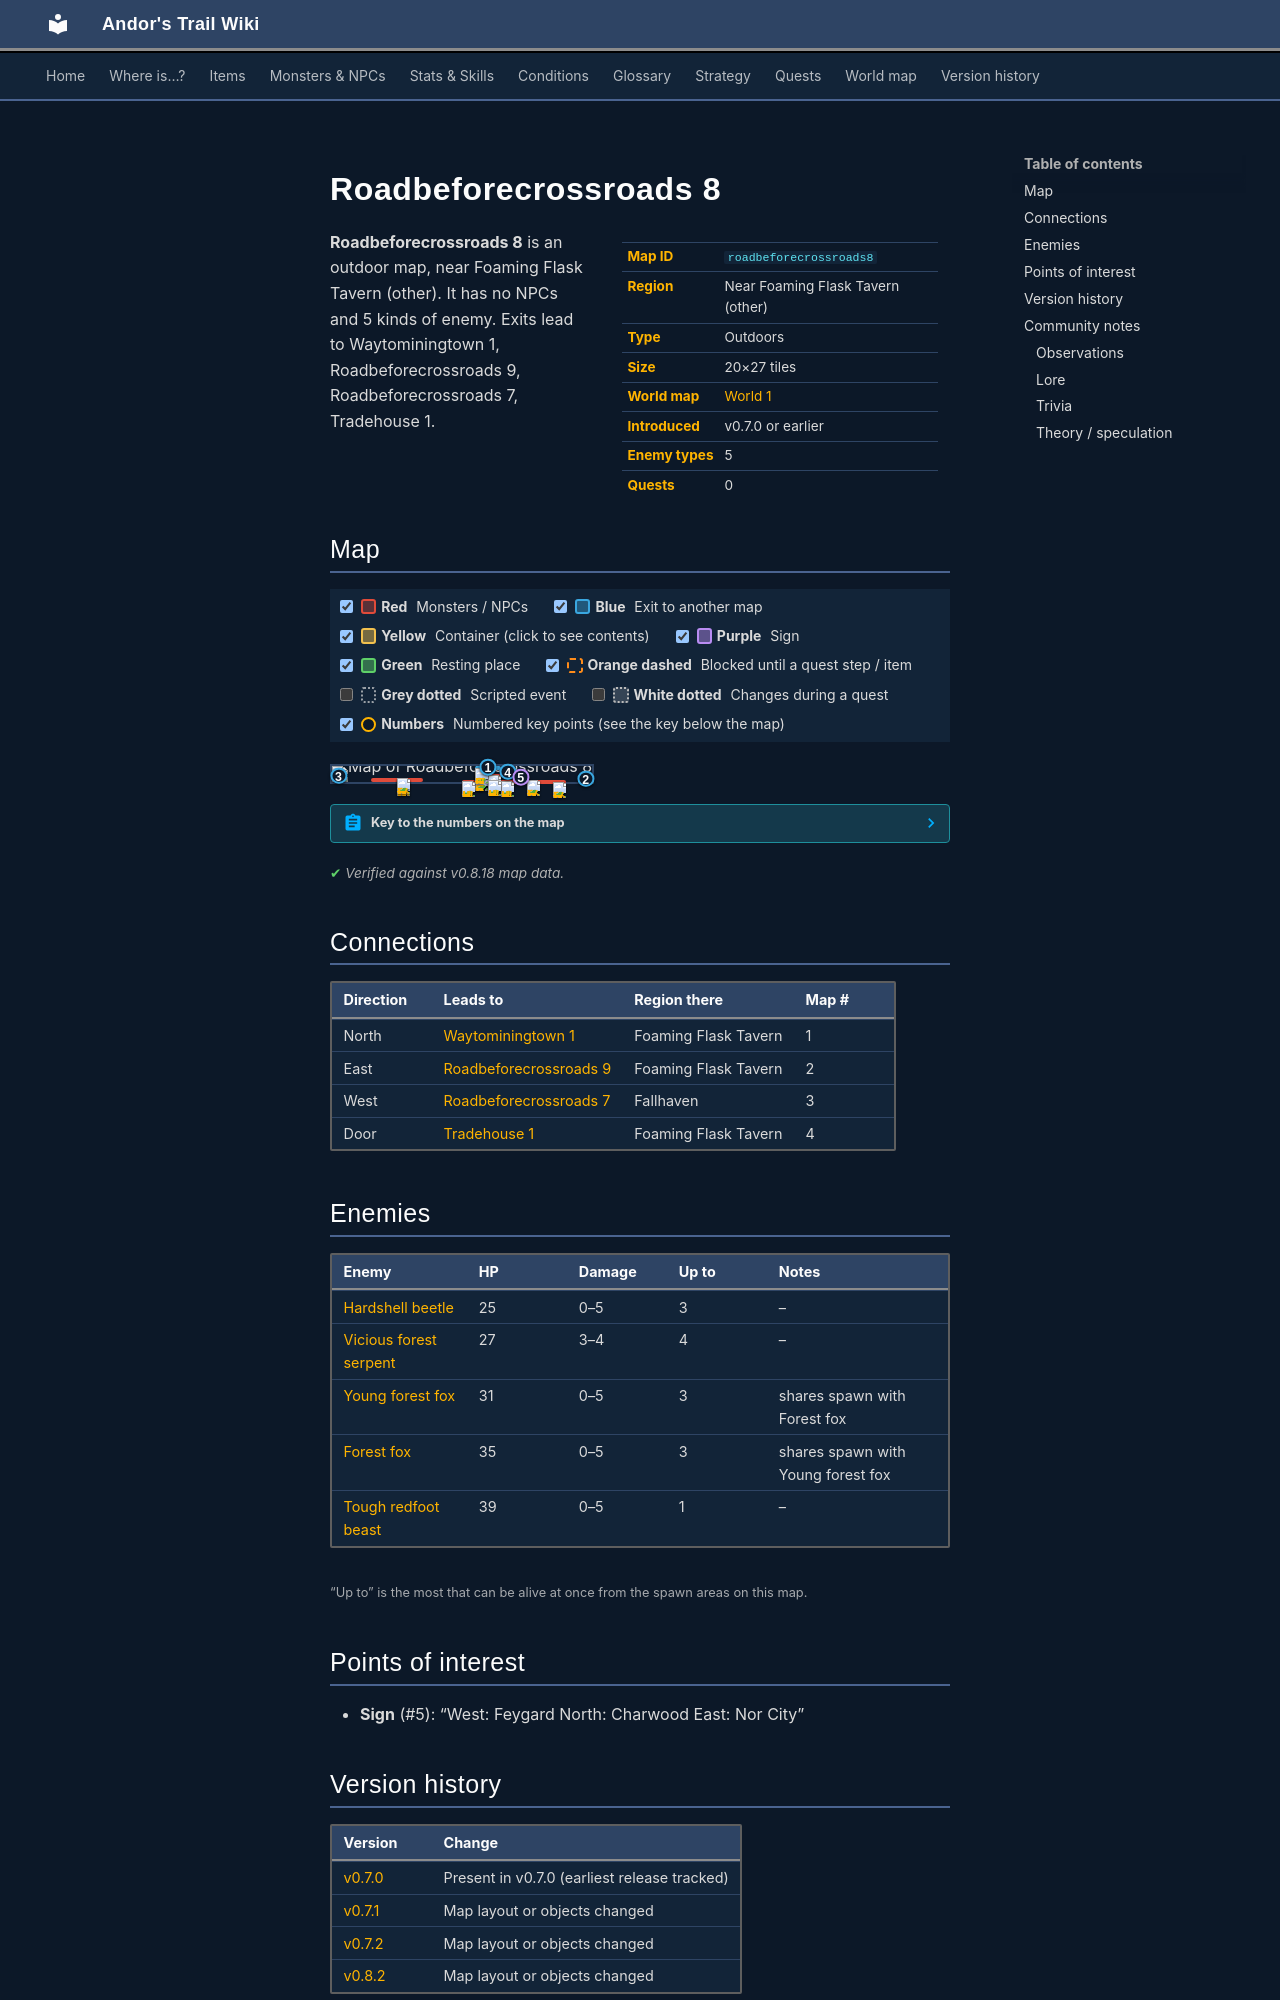

repository: asdfghjkl628/Andor-s-Trail-Wikiiii · page: maps/roadbeforecrossroads8/index.html · generator: mkdocs

---
description: "Roadbeforecrossroads 8 is an outdoor location in Andor's Trail, near Foaming Flask Tavern (other). Enemies: Hardshell beetle, Vicious forest serpent, Young forest fox, Forest fox, Tough redfoot beast. Exits to Waytominingtown 1, Roadbeforecrossroads 9, Roadbeforecrossroads 7, Tradehouse 1."
---

# Roadbeforecrossroads 8

<div class="infobox" markdown>

| | |
|---|---|
| **Map ID** | `roadbeforecrossroads8` |
| **Region** | Near Foaming Flask Tavern (other) |
| **Type** | Outdoors |
| **Size** | 20×27 tiles |
| **World map** | [World 1](index.md) |
| **Introduced** | v0.7.0 or earlier |
| **Enemy types** | 5 |
| **Quests** | 0 |

</div>

**Roadbeforecrossroads 8** is an outdoor map, near Foaming Flask Tavern (other). It has no NPCs and 5 kinds of enemy. Exits lead to Waytominingtown 1, Roadbeforecrossroads 9, Roadbeforecrossroads 7, Tradehouse 1.

## Map

<div class="map-legend" markdown="0"><label class="lg"><input type="checkbox" data-t="spawn" checked><span class="sw sw-spawn"></span><b>Red</b>&nbsp;Monsters / NPCs</label><label class="lg"><input type="checkbox" data-t="mapchange" checked><span class="sw sw-mapchange"></span><b>Blue</b>&nbsp;Exit to another map</label><label class="lg"><input type="checkbox" data-t="container" checked><span class="sw sw-container"></span><b>Yellow</b>&nbsp;Container (click to see contents)</label><label class="lg"><input type="checkbox" data-t="sign" checked><span class="sw sw-sign"></span><b>Purple</b>&nbsp;Sign</label><label class="lg"><input type="checkbox" data-t="rest" checked><span class="sw sw-rest"></span><b>Green</b>&nbsp;Resting place</label><label class="lg"><input type="checkbox" data-t="key" checked><span class="sw sw-key"></span><b>Orange dashed</b>&nbsp;Blocked until a quest step / item</label><label class="lg"><input type="checkbox" data-t="script"><span class="sw sw-script"></span><b>Grey dotted</b>&nbsp;Scripted event</label><label class="lg"><input type="checkbox" data-t="replace"><span class="sw sw-replace"></span><b>White dotted</b>&nbsp;Changes during a quest</label><label class="lg"><input type="checkbox" data-t="pin" checked><span class="sw sw-pin"></span><b>Numbers</b>&nbsp;Numbered key points (see the key below the map)</label></div>

<div class="map-wrap hide-script hide-replace" markdown="0"><img src="../../assets/maps/roadbeforecrossroads8.webp" alt="Map of Roadbeforecrossroads 8" width="640" height="864" loading="lazy"><a id="place-west" class="mo mo-mapchange" href="../roadbeforecrossroads7/#place-east" title="Exit to Roadbeforecrossroads 7" style="left:0.000%;top:44.444%;width:5.000%;height:25.926%"></a><a id="place-east" class="mo mo-mapchange" href="../roadbeforecrossroads9/#place-west" title="Exit to Roadbeforecrossroads 9" style="left:95.000%;top:62.963%;width:5.000%;height:25.926%"></a><a id="place-tradehouse1" class="mo mo-mapchange" href="../tradehouse1/#place-south" title="Exit to Tradehouse 1" style="left:65.000%;top:29.630%;width:5.000%;height:3.704%"></a><a id="place-north" class="mo mo-mapchange" href="../waytominingtown1/#place-south1" title="Exit to Waytominingtown 1" style="left:55.000%;top:0.000%;width:10.000%;height:3.704%"></a><span class="mo mo-sign" title="Sign: West: Feygard
North: Charwood
East: Nor City" style="left:70.000%;top:62.963%;width:5.000%;height:3.704%"></span><span class="mo mo-spawn" title="Spawns: Forest fox, Young forest fox" style="left:55.000%;top:44.444%;width:10.000%;height:3.704%"></span><span class="mo mo-spawn" title="Spawns: Forest fox, Young forest fox" style="left:55.000%;top:51.852%;width:10.000%;height:3.704%"></span><span class="mo mo-spawn" title="Spawns: Vicious forest serpent" style="left:15.000%;top:74.074%;width:20.000%;height:18.519%"></span><span class="mo mo-spawn" title="Spawns: Hardshell beetle" style="left:50.000%;top:81.481%;width:25.000%;height:14.815%"></span><span class="mo mo-spawn" title="Spawns: Vicious forest serpent" style="left:75.000%;top:81.481%;width:15.000%;height:18.519%"></span><span class="mo mo-spawn" title="Spawns: Tough redfoot beast" style="left:55.000%;top:11.111%;width:5.000%;height:3.704%"></span><a class="mob" href="../../monsters/forestfox3/" title="Forest fox" style="left:55.000%;top:44.444%;width:5.000%;height:3.704%"><img src="../../assets/icons/monsters/monsters_rltiles4_4.png" alt="Forest fox"></a><a class="mob" href="../../monsters/forestfox3/" title="Forest fox" style="left:55.000%;top:51.852%;width:5.000%;height:3.704%"><img src="../../assets/icons/monsters/monsters_rltiles4_4.png" alt="Forest fox"></a><a class="mob" href="../../monsters/forestfox2/" title="Young forest fox" style="left:60.000%;top:51.852%;width:5.000%;height:3.704%"><img src="../../assets/icons/monsters/monsters_rltiles4_4.png" alt="Young forest fox"></a><a class="mob" href="../../monsters/vicious_forest_serpent/" title="Vicious forest serpent" style="left:25.000%;top:85.185%;width:5.000%;height:3.704%"><img src="../../assets/icons/monsters/monsters_snakes_4.png" alt="Vicious forest serpent"></a><a class="mob" href="../../monsters/vicious_forest_serpent/" title="Vicious forest serpent" style="left:25.000%;top:74.074%;width:5.000%;height:3.704%"><img src="../../assets/icons/monsters/monsters_snakes_4.png" alt="Vicious forest serpent"></a><a class="mob" href="../../monsters/hardshell_beetle/" title="Hardshell beetle" style="left:65.000%;top:92.593%;width:5.000%;height:3.704%"><img src="../../assets/icons/monsters/monsters_insects_4.png" alt="Hardshell beetle"></a><a class="mob" href="../../monsters/hardshell_beetle/" title="Hardshell beetle" style="left:60.000%;top:81.481%;width:5.000%;height:3.704%"><img src="../../assets/icons/monsters/monsters_insects_4.png" alt="Hardshell beetle"></a><a class="mob" href="../../monsters/hardshell_beetle/" title="Hardshell beetle" style="left:50.000%;top:88.889%;width:5.000%;height:3.704%"><img src="../../assets/icons/monsters/monsters_insects_4.png" alt="Hardshell beetle"></a><a class="mob" href="../../monsters/vicious_forest_serpent/" title="Vicious forest serpent" style="left:85.000%;top:96.296%;width:5.000%;height:3.704%"><img src="../../assets/icons/monsters/monsters_snakes_4.png" alt="Vicious forest serpent"></a><a class="mob" href="../../monsters/vicious_forest_serpent/" title="Vicious forest serpent" style="left:75.000%;top:81.481%;width:5.000%;height:3.704%"><img src="../../assets/icons/monsters/monsters_snakes_4.png" alt="Vicious forest serpent"></a><a class="mob" href="../../monsters/redft0/" title="Tough redfoot beast" style="left:55.000%;top:11.111%;width:5.000%;height:3.704%"><img src="../../assets/icons/monsters/monsters_rltiles4_9.png" alt="Tough redfoot beast"></a><a class="pin pin-exit" href="#key-1" style="left:60.000%;top:1.852%" title="Exit (north): to [Waytominingtown 1](waytominingtown1.md)">1</a><a class="pin pin-exit" href="#key-2" style="left:97.500%;top:75.926%" title="Exit (east): to [Roadbeforecrossroads 9](roadbeforecrossroads9.md)">2</a><a class="pin pin-exit" href="#key-3" style="left:2.500%;top:57.407%" title="Exit (west): to [Roadbeforecrossroads 7](roadbeforecrossroads7.md)">3</a><a class="pin pin-exit" href="#key-4" style="left:67.500%;top:31.481%" title="Exit (door): to [Tradehouse 1](tradehouse1.md)">4</a><a class="pin pin-sign" href="#key-5" style="left:72.500%;top:64.815%" title="Sign: “West: Feygard
North: Charwood
East: Nor City”">5</a></div>

??? abstract "Key to the numbers on the map"

    | # | What | Details |
    |---|---|---|
    | <span id="key-1"></span>1 | Exit (north) | to [Waytominingtown 1](waytominingtown1.md) |
    | <span id="key-2"></span>2 | Exit (east) | to [Roadbeforecrossroads 9](roadbeforecrossroads9.md) |
    | <span id="key-3"></span>3 | Exit (west) | to [Roadbeforecrossroads 7](roadbeforecrossroads7.md) |
    | <span id="key-4"></span>4 | Exit (door) | to [Tradehouse 1](tradehouse1.md) |
    | <span id="key-5"></span>5 | Sign | “West: Feygard North: Charwood East: Nor City” |


<p class="verified">Verified against v0.8.18 map data.</p>

## Connections

| Direction | Leads to | Region there | Map # |
|---|---|---|---|
| North | [Waytominingtown 1](waytominingtown1.md) | Foaming Flask Tavern | 1 |
| East | [Roadbeforecrossroads 9](roadbeforecrossroads9.md) | Foaming Flask Tavern | 2 |
| West | [Roadbeforecrossroads 7](roadbeforecrossroads7.md) | Fallhaven | 3 |
| Door | [Tradehouse 1](tradehouse1.md) | Foaming Flask Tavern | 4 |

## Enemies

| Enemy | HP | Damage | Up to | Notes |
|---|---|---|---|---|
| [Hardshell beetle](../monsters/hardshell_beetle.md) | 25 | 0–5 | 3 | – |
| [Vicious forest serpent](../monsters/vicious_forest_serpent.md) | 27 | 3–4 | 4 | – |
| [Young forest fox](../monsters/forestfox2.md) | 31 | 0–5 | 3 | shares spawn with Forest fox |
| [Forest fox](../monsters/forestfox3.md) | 35 | 0–5 | 3 | shares spawn with Young forest fox |
| [Tough redfoot beast](../monsters/redft0.md) | 39 | 0–5 | 1 | – |

<small>“Up to” is the most that can be alive at once from the spawn areas on this map.</small>

## Points of interest

- **Sign** (#5): “West: Feygard North: Charwood East: Nor City”
